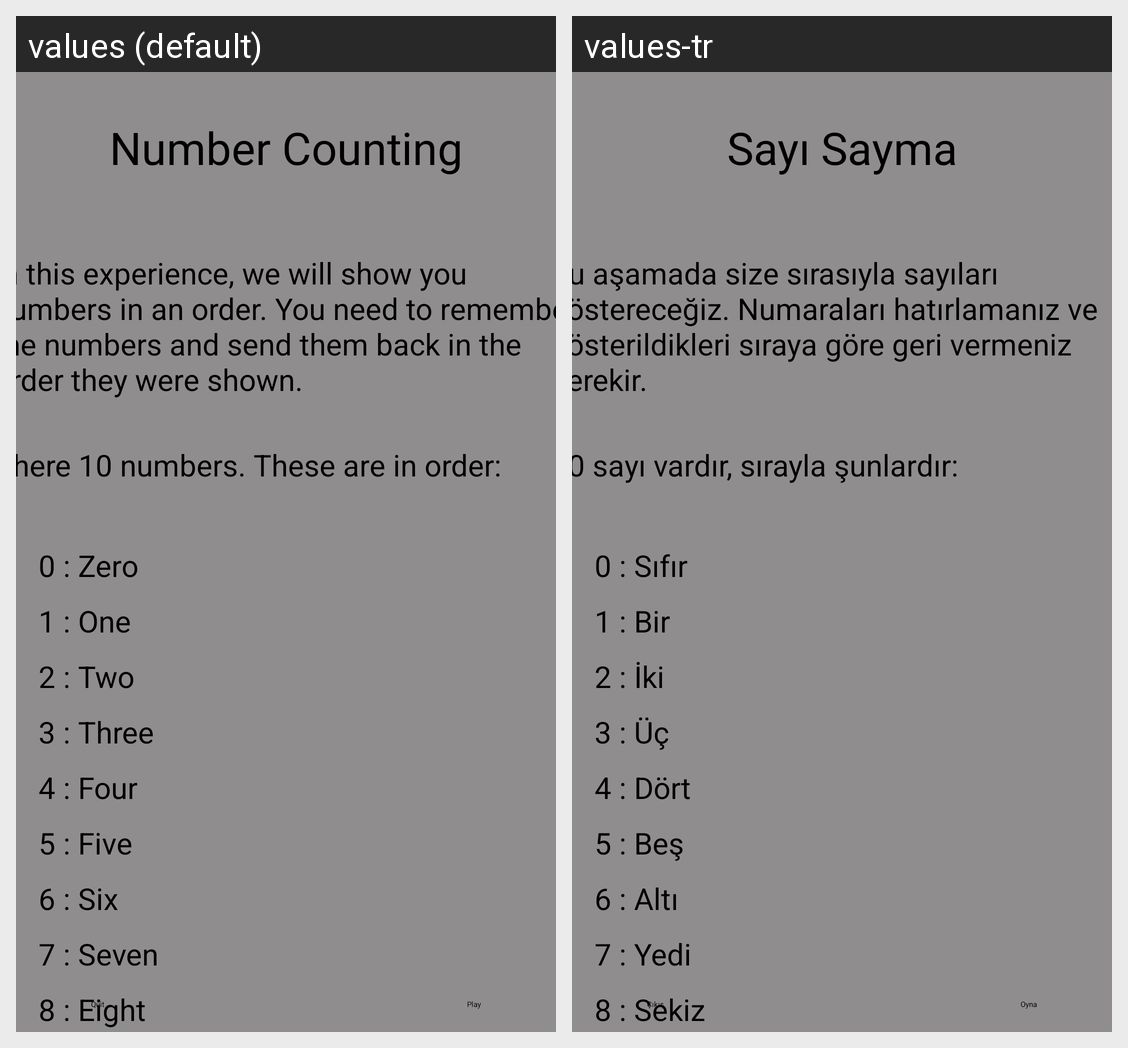

Here is an Android app screen in its default locale and in the app's own translations. Write out the translated-string differences for the strings that appear on this screen.
Android screen res/layout/activity_number_counting_learn.xml rendered under 2 locales, left to right: values (default), values-tr. Device: Nexus 5 (rendered at 1080×1920; each locale shown at half size, 540×960, under a caption strip naming it); theme Theme.AdvancedProgrammingProject.
Strings drawn on this screen, with the default value and each locale's value (text and hints the layout hard-codes, and strings that could not be matched under every locale, appear in the picture but are not listed):

numbercount_learn_name
  values: Number Counting
  values-tr: Sayı Sayma

numbercount_exp
  values: In this experience, we will show you numbers in an order. You need to remember the numbers and send them back in the order they were shown.
  values-tr: Bu aşamada size sırasıyla sayıları göstereceğiz. Numaraları hatırlamanız ve gösterildikleri sıraya göre geri vermeniz gerekir.

monthcount_exp2
  values: There 10 numbers. These are in order:
  values-tr: 10 sayı vardır, sırayla şunlardır:

numbercount_0
  values: 0 : Zero
  values-tr: 0 : Sıfır

numbercount_1
  values: 1 : One
  values-tr: 1 : Bir

numbercount_2
  values: 2 : Two
  values-tr: 2 : İki

numbercount_3
  values: 3 : Three
  values-tr: 3 : Üç

numbercount_4
  values: 4 : Four
  values-tr: 4 : Dört

numbercount_5
  values: 5 : Five
  values-tr: 5 : Beş

numbercount_6
  values: 6 : Six
  values-tr: 6 : Altı

numbercount_7
  values: 7 : Seven
  values-tr: 7 : Yedi

numbercount_8
  values: 8 : Eight
  values-tr: 8 : Sekiz

multip_play
  values: Play
  values-tr: Oyna

multip_learn_quit
  values: Quit
  values-tr: Çıkış
